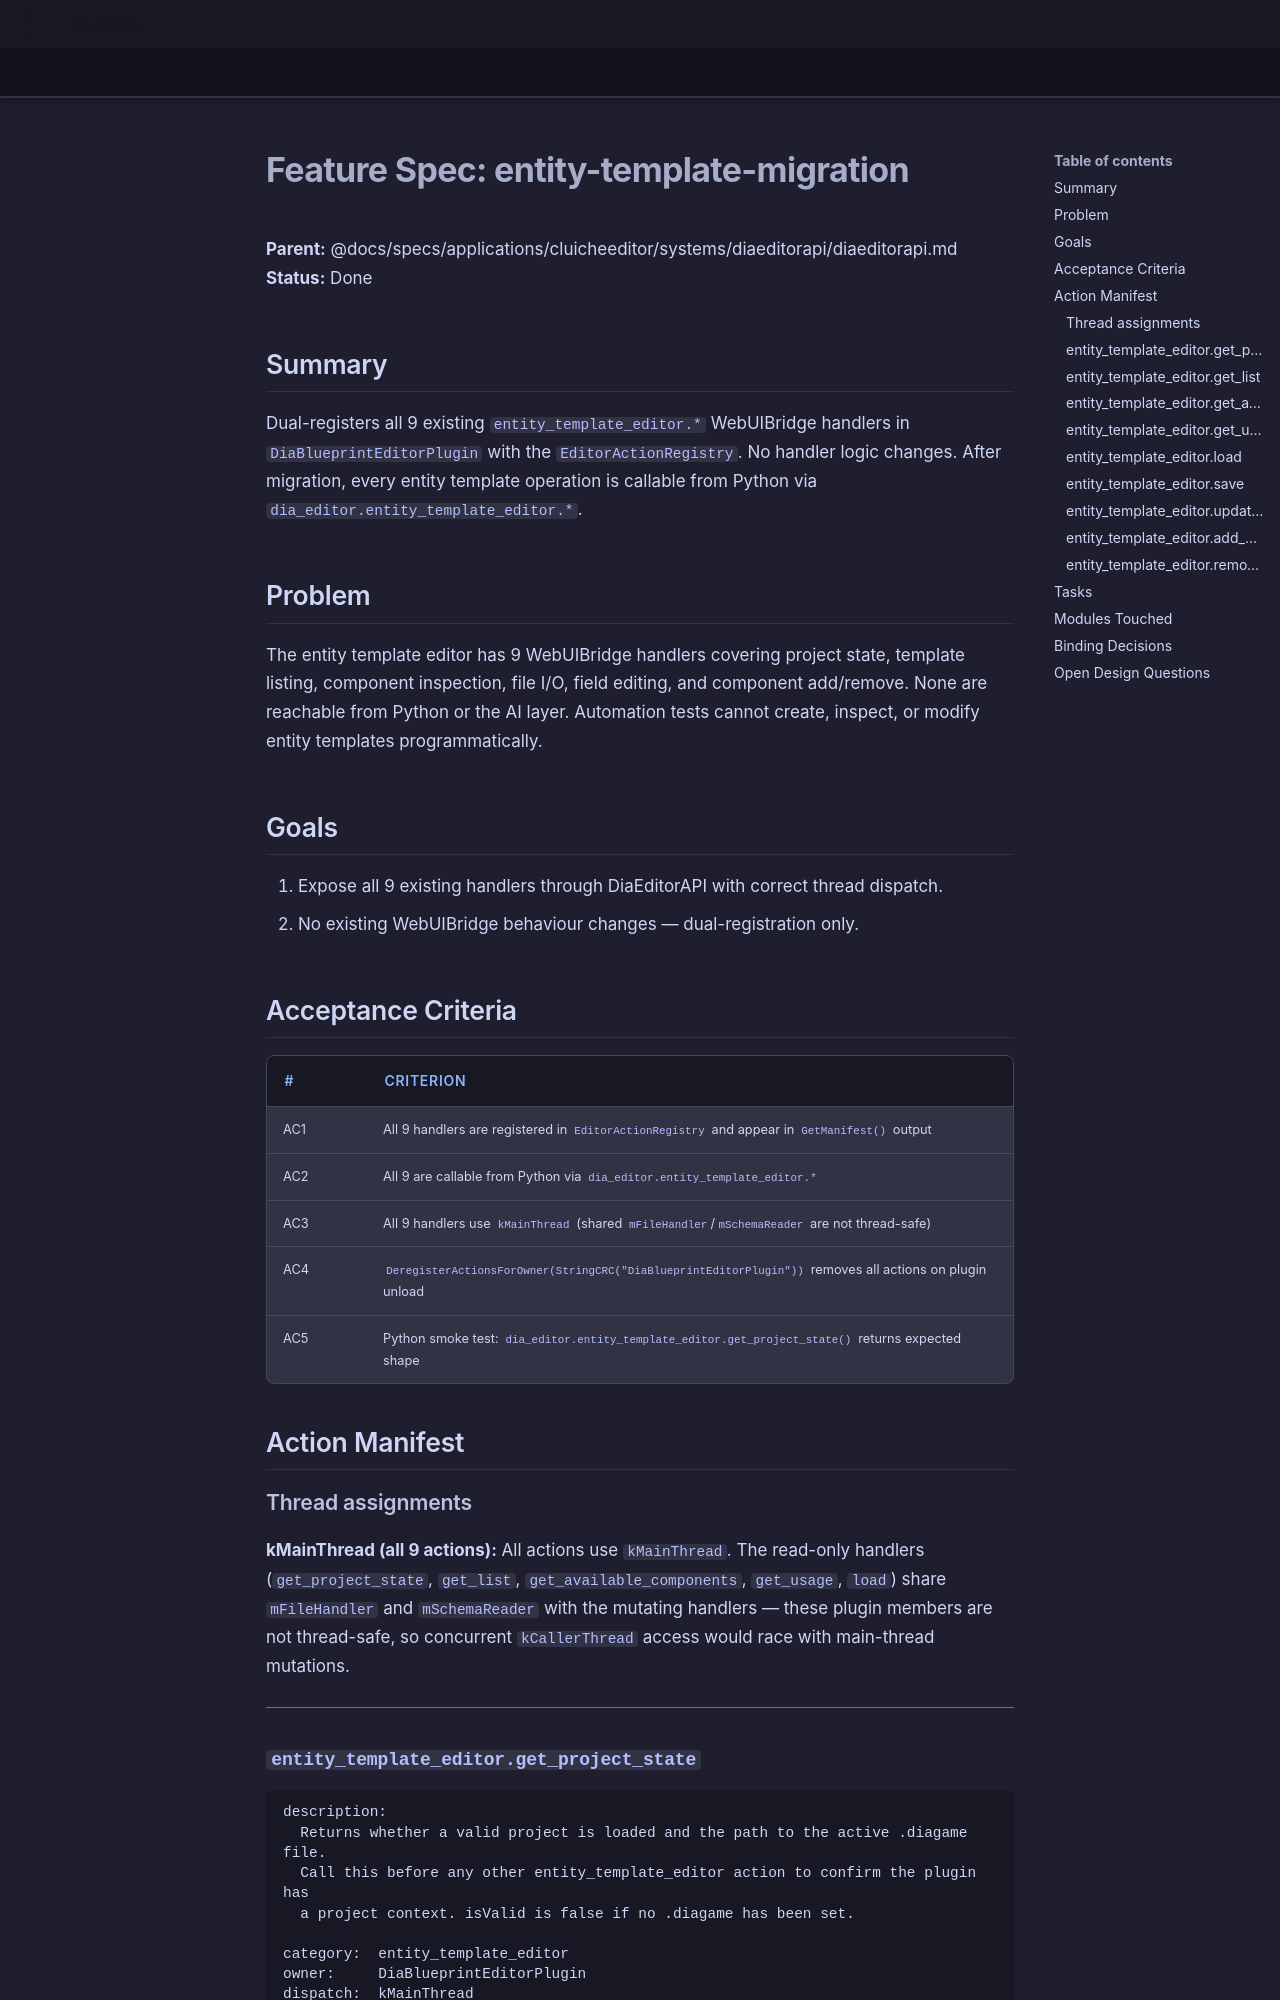

repository: LenihanConor/Cluiche · page: specs/applications/cluicheeditor/systems/diaeditorapi/entity-template-migration/index.html · generator: mkdocs

# Feature Spec: entity-template-migration

**Parent:** @docs/specs/applications/cluicheeditor/systems/diaeditorapi/diaeditorapi.md
**Status:** Done

## Summary

Dual-registers all 9 existing `entity_template_editor.*` WebUIBridge handlers in `DiaBlueprintEditorPlugin` with the `EditorActionRegistry`. No handler logic changes. After migration, every entity template operation is callable from Python via `dia_editor.entity_template_editor.*`.

## Problem

The entity template editor has 9 WebUIBridge handlers covering project state, template listing, component inspection, file I/O, field editing, and component add/remove. None are reachable from Python or the AI layer. Automation tests cannot create, inspect, or modify entity templates programmatically.

## Goals

1. Expose all 9 existing handlers through DiaEditorAPI with correct thread dispatch.
2. No existing WebUIBridge behaviour changes — dual-registration only.

## Acceptance Criteria

| # | Criterion |
|---|-----------|
| AC1 | All 9 handlers are registered in `EditorActionRegistry` and appear in `GetManifest()` output |
| AC2 | All 9 are callable from Python via `dia_editor.entity_template_editor.*` |
| AC3 | All 9 handlers use `kMainThread` (shared `mFileHandler`/`mSchemaReader` are not thread-safe) |
| AC4 | `DeregisterActionsForOwner(StringCRC("DiaBlueprintEditorPlugin"))` removes all actions on plugin unload |
| AC5 | Python smoke test: `dia_editor.entity_template_editor.get_project_state()` returns expected shape |

## Action Manifest

### Thread assignments

**kMainThread (all 9 actions):**
All actions use `kMainThread`. The read-only handlers (`get_project_state`, `get_list`, `get_available_components`, `get_usage`, `load`) share `mFileHandler` and `mSchemaReader` with the mutating handlers — these plugin members are not thread-safe, so concurrent `kCallerThread` access would race with main-thread mutations.

---

### `entity_template_editor.get_project_state`

```
description:
  Returns whether a valid project is loaded and the path to the active .diagame file.
  Call this before any other entity_template_editor action to confirm the plugin has
  a project context. isValid is false if no .diagame has been set.

category:  entity_template_editor
owner:     DiaBlueprintEditorPlugin
dispatch:  kMainThread
params:    none
returns:   { "isValid": bool, "diagamePath": string }
```

---
